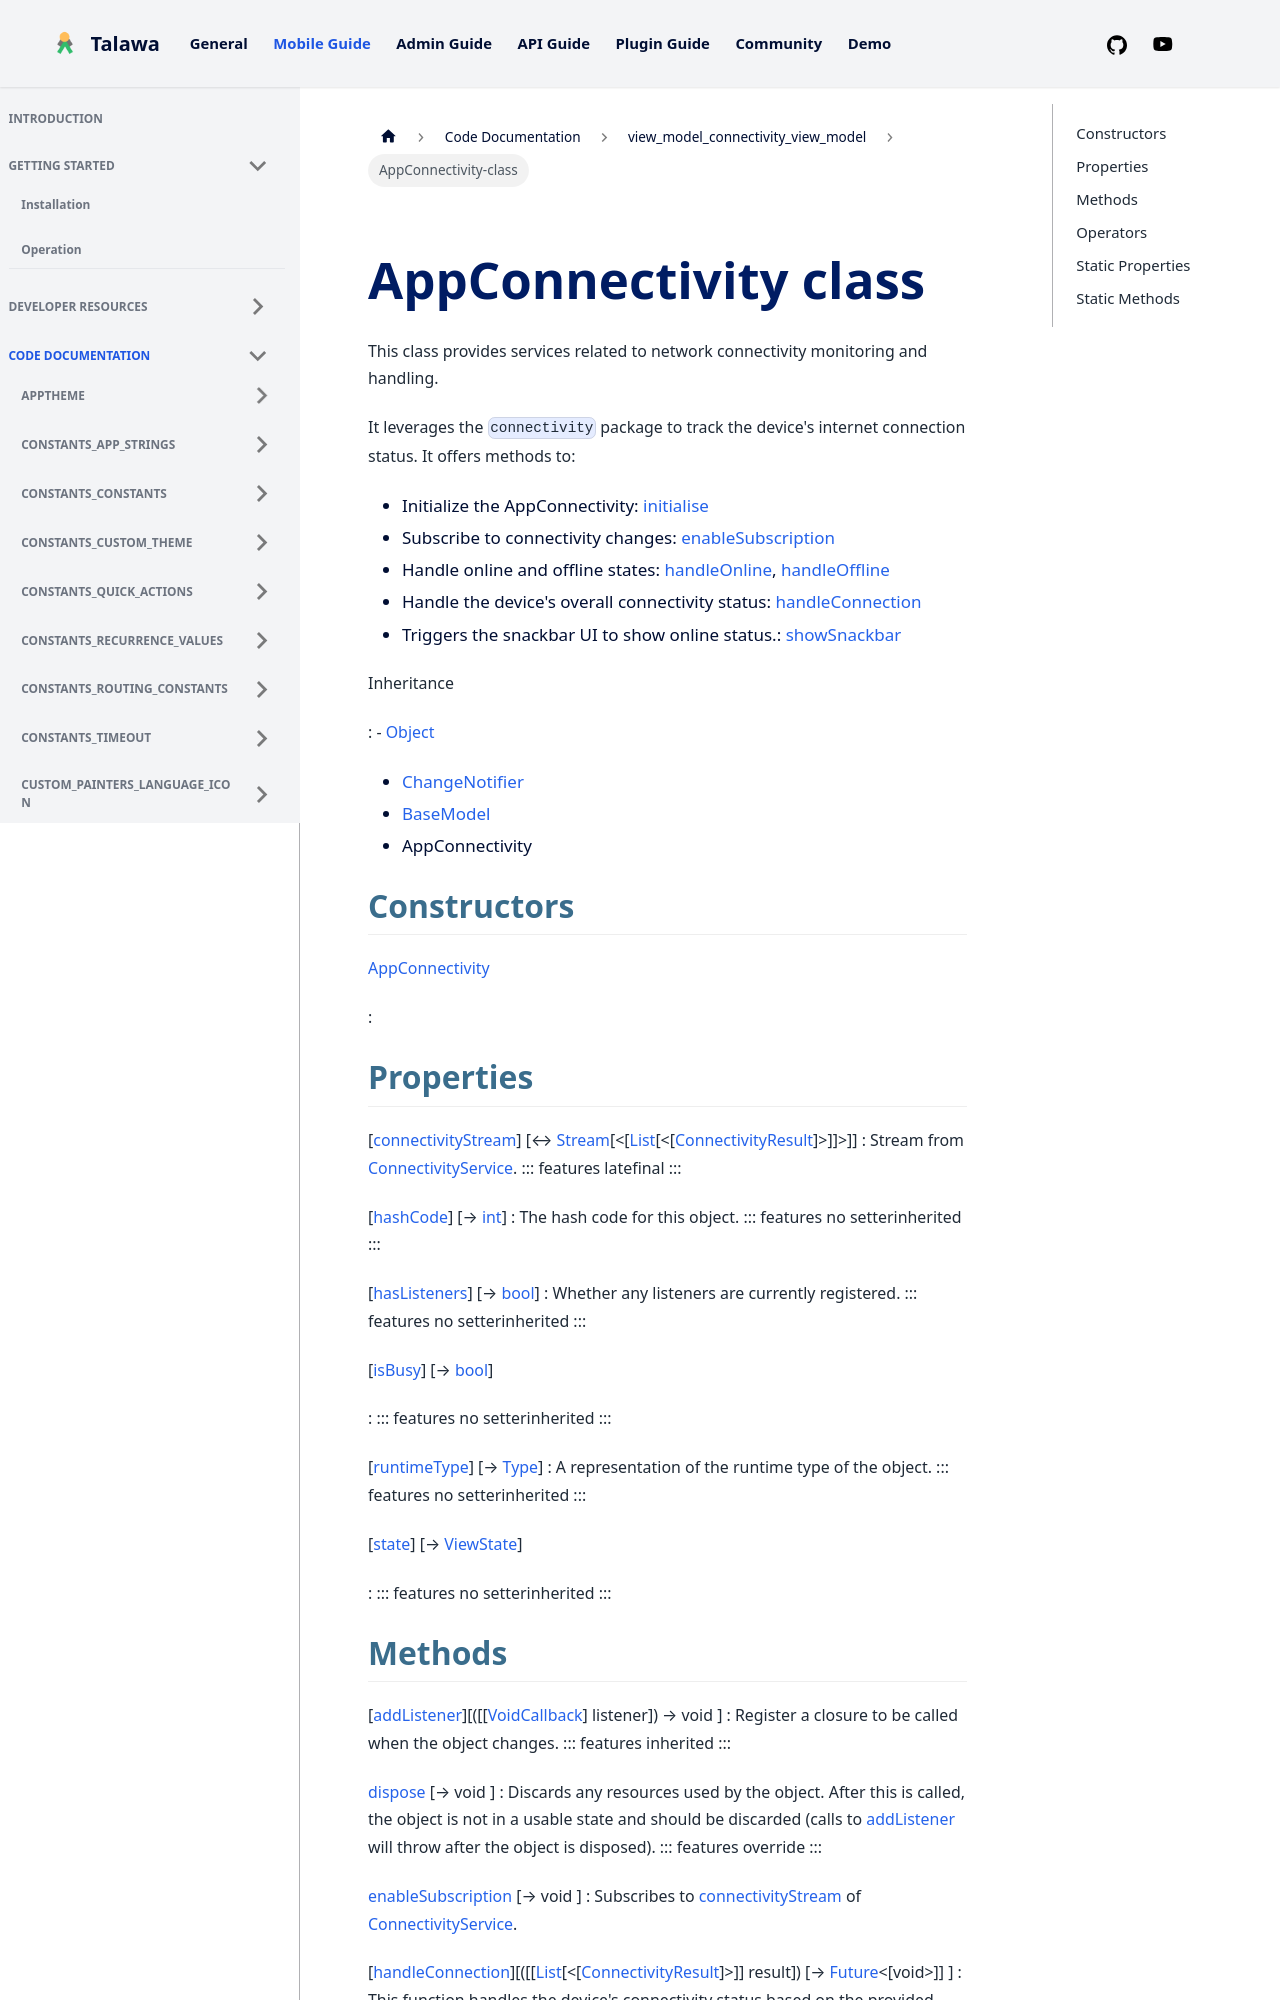

repository: PalisadoesFoundation/talawa · page: docs/auto-docs/view_model_connectivity_view_model/AppConnectivity-class/index.html · generator: docusaurus


<div>

# AppConnectivity class

</div>


This class provides services related to network connectivity monitoring
and handling.

It leverages the `connectivity` package to track the device\'s internet
connection status. It offers methods to:

-   Initialize the AppConnectivity:
    [initialise](../view_model_connectivity_view_model/AppConnectivity/initialise.md)
-   Subscribe to connectivity changes:
    [enableSubscription](../view_model_connectivity_view_model/AppConnectivity/enableSubscription.md)
-   Handle online and offline states:
    [handleOnline](../view_model_connectivity_view_model/AppConnectivity/handleOnline.md),
    [handleOffline](../view_model_connectivity_view_model/AppConnectivity/handleOffline.md)
-   Handle the device\'s overall connectivity status:
    [handleConnection](../view_model_connectivity_view_model/AppConnectivity/handleConnection.md)
-   Triggers the snackbar UI to show online status.:
    [showSnackbar](../view_model_connectivity_view_model/AppConnectivity/showSnackbar.md)




Inheritance

:   -   [Object](https://api.flutter.dev/flutter/dart-core/Object-class.html)
    -   [ChangeNotifier](https://api.flutter.dev/flutter/foundation/ChangeNotifier-class.html)
    -   [BaseModel](../view_model_base_view_model/BaseModel-class.md)
    -   AppConnectivity



## Constructors

[AppConnectivity](../view_model_connectivity_view_model/AppConnectivity/AppConnectivity.md)

:   



## Properties

[[connectivityStream](../view_model_connectivity_view_model/AppConnectivity/connectivityStream.md)] [↔ [Stream](https://api.flutter.dev/flutter/dart-core/Stream-class.html)[\<[[List](https://api.flutter.dev/flutter/dart-core/List-class.html)[\<[[ConnectivityResult](https://pub.dev/documentation/connectivity_plus_platform_interface/2.0.1/connectivity_plus_platform_interface/ConnectivityResult.html)]\>]]\>]]
:   Stream from
    [ConnectivityService](../services_third_party_service_connectivity_service/ConnectivityService-class.md).
    ::: features
    latefinal
    :::

[[hashCode](https://api.flutter.dev/flutter/dart-core/Object/hashCode.html)] [→ [int](https://api.flutter.dev/flutter/dart-core/int-class.html)]
:   The hash code for this object.
    ::: features
    no setterinherited
    :::

[[hasListeners](https://api.flutter.dev/flutter/foundation/ChangeNotifier/hasListeners.html)] [→ [bool](https://api.flutter.dev/flutter/dart-core/bool-class.html)]
:   Whether any listeners are currently registered.
    ::: features
    no setterinherited
    :::

[[isBusy](../view_model_base_view_model/BaseModel/isBusy.md)] [→ [bool](https://api.flutter.dev/flutter/dart-core/bool-class.html)]

:   ::: features
    no setterinherited
    :::

[[runtimeType](https://api.flutter.dev/flutter/dart-core/Object/runtimeType.html)] [→ [Type](https://api.flutter.dev/flutter/dart-core/Type-class.html)]
:   A representation of the runtime type of the object.
    ::: features
    no setterinherited
    :::

[[state](../view_model_base_view_model/BaseModel/state.md)] [→ [ViewState](../enums_enums/ViewState.md)]

:   ::: features
    no setterinherited
    :::
